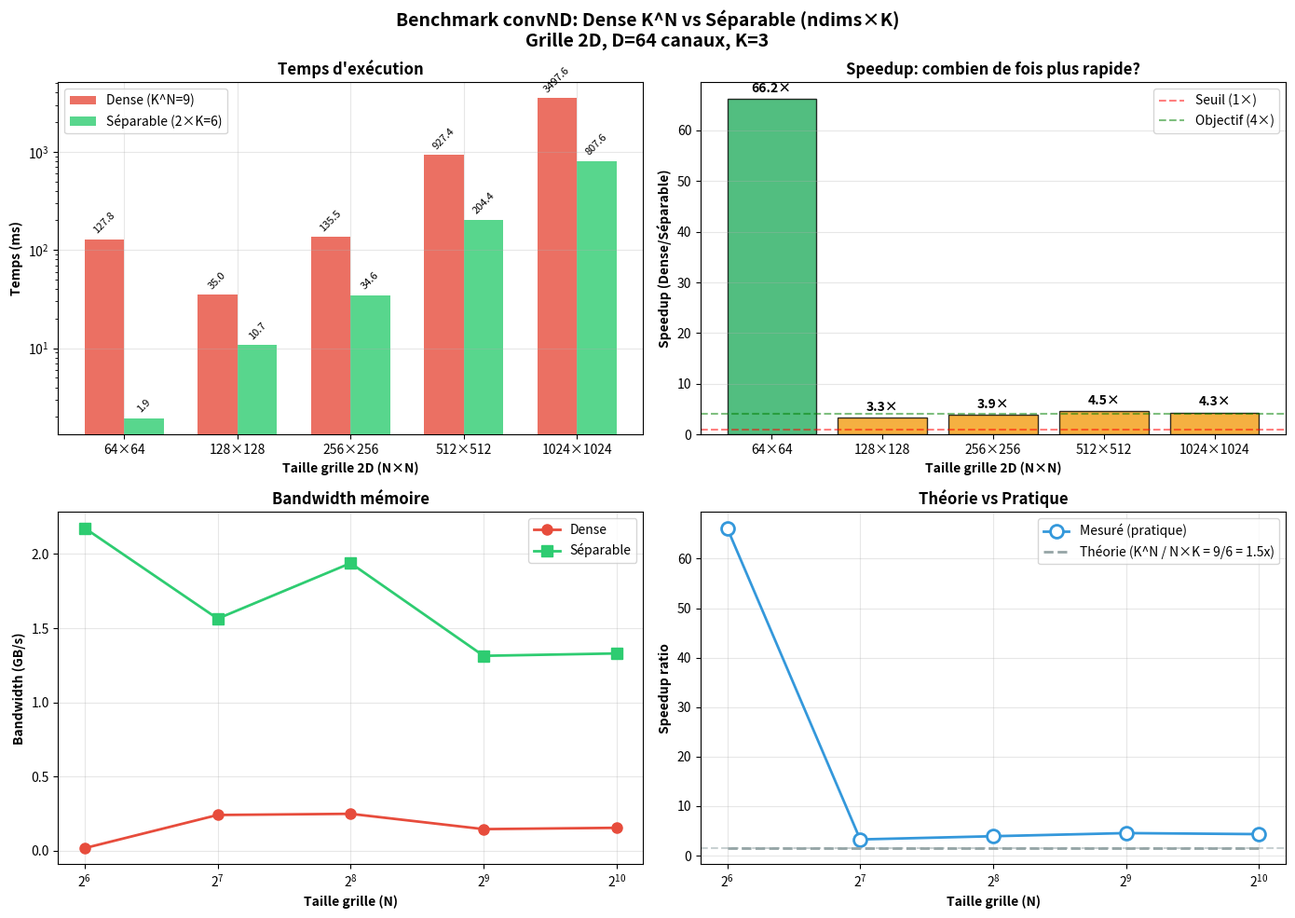

The matplotlib source for this figure:
#!/usr/bin/env python3
"""
Graphe comparatif: convND Dense vs Séparable
Benchmark sur différentes tailles d'images 2D
"""

import matplotlib.pyplot as plt
import numpy as np

# Données des benchmarks
sizes = [64, 128, 256, 512, 1024]
dense_ms = [127.797, 34.995, 135.513, 927.379, 3497.631]
separable_ms = [1.931, 10.741, 34.616, 204.353, 807.604]
speedups = [66.18, 3.26, 3.91, 4.54, 4.33]

# Calculer les volumes (pixels * canaux)
volumes = [s * s * 64 for s in sizes]  # 64 canaux

fig, axes = plt.subplots(2, 2, figsize=(14, 10))
fig.suptitle('Benchmark convND: Dense K^N vs Séparable (ndims×K)\nGrille 2D, D=64 canaux, K=3', 
             fontsize=14, fontweight='bold')

# 1. Temps d'exécution (log scale)
ax1 = axes[0, 0]
x_pos = np.arange(len(sizes))
width = 0.35
bars1 = ax1.bar(x_pos - width/2, dense_ms, width, label='Dense (K^N=9)', color='#e74c3c', alpha=0.8)
bars2 = ax1.bar(x_pos + width/2, separable_ms, width, label='Séparable (2×K=6)', color='#2ecc71', alpha=0.8)
ax1.set_xlabel('Taille grille 2D (N×N)', fontweight='bold')
ax1.set_ylabel('Temps (ms)', fontweight='bold')
ax1.set_title('Temps d\'exécution', fontweight='bold')
ax1.set_xticks(x_pos)
ax1.set_xticklabels([f'{s}×{s}' for s in sizes])
ax1.legend()
ax1.set_yscale('log')
ax1.grid(True, alpha=0.3)

# Ajouter les valeurs sur les barres
for bar in bars1:
    height = bar.get_height()
    ax1.annotate(f'{height:.1f}',
                xy=(bar.get_x() + bar.get_width() / 2, height),
                xytext=(0, 3), textcoords="offset points",
                ha='center', va='bottom', fontsize=8, rotation=45)
for bar in bars2:
    height = bar.get_height()
    ax1.annotate(f'{height:.1f}',
                xy=(bar.get_x() + bar.get_width() / 2, height),
                xytext=(0, 3), textcoords="offset points",
                ha='center', va='bottom', fontsize=8, rotation=45)

# 2. Speedup ratio
ax2 = axes[0, 1]
colors_speedup = ['#27ae60' if s > 5 else '#f39c12' if s > 3 else '#e74c3c' for s in speedups]
bars = ax2.bar(x_pos, speedups, color=colors_speedup, alpha=0.8, edgecolor='black')
ax2.set_xlabel('Taille grille 2D (N×N)', fontweight='bold')
ax2.set_ylabel('Speedup (Dense/Séparable)', fontweight='bold')
ax2.set_title('Speedup: combien de fois plus rapide?', fontweight='bold')
ax2.set_xticks(x_pos)
ax2.set_xticklabels([f'{s}×{s}' for s in sizes])
ax2.axhline(y=1, color='red', linestyle='--', alpha=0.5, label='Seuil (1×)')
ax2.axhline(y=4, color='green', linestyle='--', alpha=0.5, label='Objectif (4×)')
ax2.legend()
ax2.grid(True, alpha=0.3, axis='y')

for bar, sp in zip(bars, speedups):
    height = bar.get_height()
    ax2.annotate(f'{sp:.1f}×',
                xy=(bar.get_x() + bar.get_width() / 2, height),
                xytext=(0, 3), textcoords="offset points",
                ha='center', va='bottom', fontsize=10, fontweight='bold')

# 3. Throughput (GB/s)
ax3 = axes[1, 0]
dense_gb = [2.1, 8.4, 33.6, 134.2, 536.9]  # MB converti en GB
separable_gb = [4.2, 16.8, 67.1, 268.4, 1073.7]
dense_gbps = [d / 1000 / (t / 1000) for d, t in zip(dense_gb, dense_ms)]  # GB/s
separable_gbps = [s / 1000 / (t / 1000) for s, t in zip(separable_gb, separable_ms)]

ax3.plot(sizes, dense_gbps, 'o-', color='#e74c3c', linewidth=2, markersize=8, label='Dense')
ax3.plot(sizes, separable_gbps, 's-', color='#2ecc71', linewidth=2, markersize=8, label='Séparable')
ax3.set_xlabel('Taille grille (N)', fontweight='bold')
ax3.set_ylabel('Bandwidth (GB/s)', fontweight='bold')
ax3.set_title('Bandwidth mémoire', fontweight='bold')
ax3.set_xscale('log', base=2)
ax3.legend()
ax3.grid(True, alpha=0.3)

# 4. Complexité algorithmique (théorie vs pratique)
ax4 = axes[1, 1]
# Théorie: Dense = O(K^N * spatial * D), Separable = O(N*K * spatial * D)
theoretical_dense = [s * s * 9 for s in sizes]  # K^N = 9
theoretical_separable = [s * s * 6 for s in sizes]  # N*K = 6
theoretical_ratio = [d / s for d, s in zip(theoretical_dense, theoretical_separable)]

ax4.plot(sizes, speedups, 'o-', color='#3498db', linewidth=2, markersize=10, 
         label='Mesuré (pratique)', markerfacecolor='white', markeredgewidth=2)
ax4.plot(sizes, theoretical_ratio, '--', color='#95a5a6', linewidth=2, 
         label='Théorie (K^N / N×K = 9/6 = 1.5x)')
ax4.axhline(y=1.5, color='#95a5a6', linestyle='--', alpha=0.5)
ax4.set_xlabel('Taille grille (N)', fontweight='bold')
ax4.set_ylabel('Speedup ratio', fontweight='bold')
ax4.set_title('Théorie vs Pratique', fontweight='bold')
ax4.set_xscale('log', base=2)
ax4.legend()
ax4.grid(True, alpha=0.3)

plt.tight_layout()
plt.savefig('convnd_dense_vs_separable.png', dpi=150, bbox_inches='tight',
            facecolor='white', edgecolor='none')
plt.savefig('convnd_dense_vs_separable.pdf', bbox_inches='tight')
print("Graphes sauvegardés:")
print("  - convnd_dense_vs_separable.png")
print("  - convnd_dense_vs_separable.pdf")

# Tableau résumé
print("\n" + "="*60)
print("RÉSUMÉ BENCHMARK")
print("="*60)
print(f"{'Taille':<12} {'Dense (ms)':<12} {'Sép. (ms)':<12} {'Speedup':<10}")
print("-"*60)
for s, d, sep, sp in zip(sizes, dense_ms, separable_ms, speedups):
    print(f"{s}×{s:<10} {d:<12.2f} {sep:<12.2f} {sp:<10.1f}x")
print("="*60)
